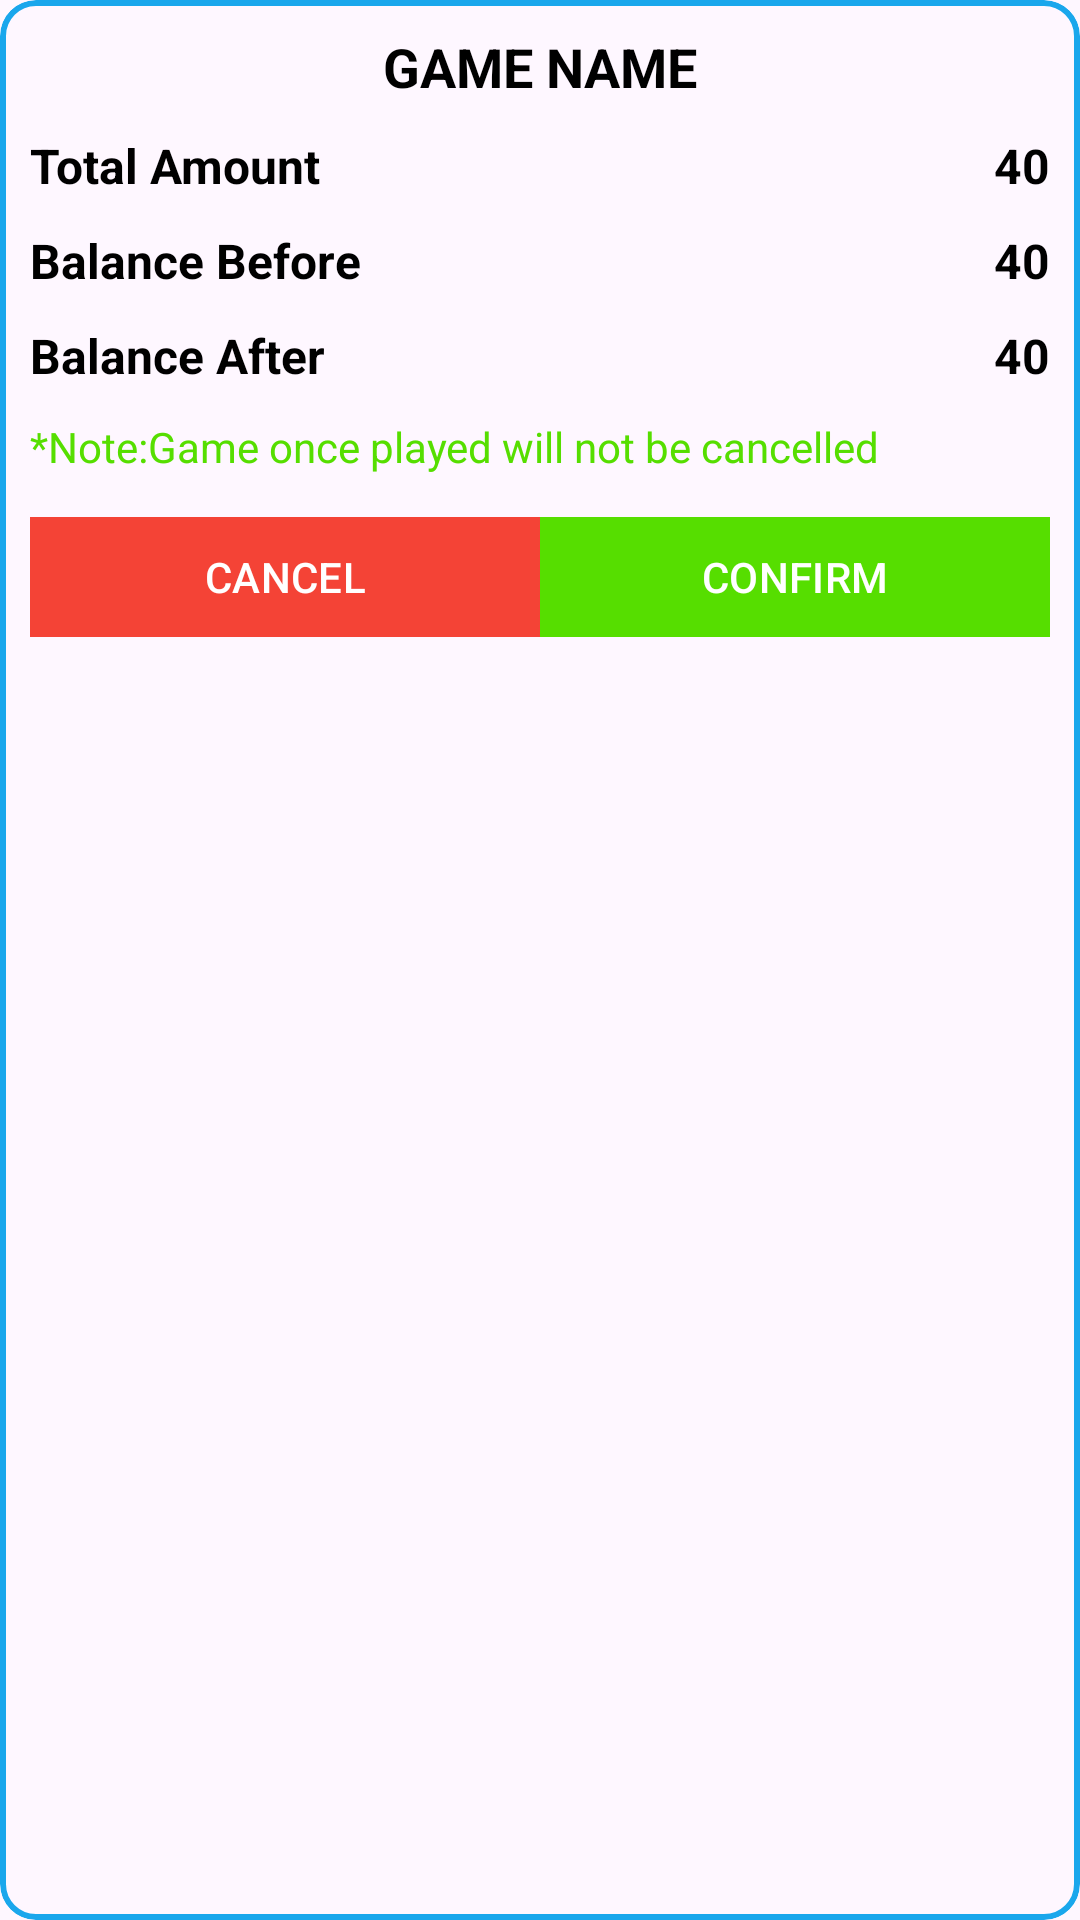

Produce the Android XML layout that renders to this screen, including the resource entries it uses.
<!-- AndroidManifest.xml: application theme Theme.Betapp -->
<!-- res/layout/game_dialog_item.xml -->
<?xml version="1.0" encoding="utf-8"?>
<com.google.android.material.card.MaterialCardView xmlns:android="http://schemas.android.com/apk/res/android"
    android:layout_width="match_parent"
    android:layout_height="wrap_content"
    xmlns:app="http://schemas.android.com/apk/res-auto"
    app:strokeColor="@color/teal_200"
    app:strokeWidth="2dp"
    >
<LinearLayout
    android:layout_width="match_parent"
    android:layout_margin="10dp"
    android:layout_height="wrap_content"
    android:orientation="vertical">
    <TextView
        android:layout_width="match_parent"
        android:layout_height="wrap_content"
        android:textStyle="bold"
        android:text="Game Name"
        android:textColor="@color/black"
        android:textAllCaps="true"
        android:textSize="18sp"
        android:textAlignment="center"
        android:id="@+id/game_name"/>
    <RelativeLayout
        android:layout_width="match_parent"
        android:layout_height="wrap_content"
        android:layout_marginTop="10dp"
        >
        <TextView
            android:layout_width="wrap_content"
            android:layout_height="wrap_content"
            android:text="Total Amount"
            android:textSize="16sp"
            android:layout_alignParentStart="true"
            android:textStyle="bold"
            android:textColor="@color/black"
            />
        <TextView
            android:layout_width="wrap_content"
            android:layout_height="wrap_content"
            android:text="40"
            android:textSize="16sp"
            android:layout_alignParentEnd="true"
            android:textStyle="bold"
            android:textColor="@color/black"
            android:id="@+id/total_amt"
            />
    </RelativeLayout>
    <RelativeLayout
        android:layout_width="match_parent"
        android:layout_height="wrap_content"
        android:layout_marginTop="10dp"
        >
        <TextView
            android:layout_width="wrap_content"
            android:layout_height="wrap_content"
            android:text="Balance Before"
            android:textSize="16sp"
            android:layout_alignParentStart="true"
            android:textStyle="bold"
            android:textColor="@color/black"
            />
        <TextView
            android:layout_width="wrap_content"
            android:layout_height="wrap_content"
            android:text="40"
            android:textSize="16sp"
            android:layout_alignParentEnd="true"
            android:textStyle="bold"
            android:textColor="@color/black"
            android:id="@+id/balance_before"
            />
    </RelativeLayout>

    <RelativeLayout
        android:layout_width="match_parent"
        android:layout_height="wrap_content"
        android:layout_marginTop="10dp"
        >
        <TextView
            android:layout_width="wrap_content"
            android:layout_height="wrap_content"
            android:text="Balance After"
            android:textSize="16sp"
            android:layout_alignParentStart="true"
            android:textStyle="bold"
            android:textColor="@color/black"
            />
        <TextView
            android:layout_width="wrap_content"
            android:layout_height="wrap_content"
            android:text="40"
            android:id="@+id/balabce_after"
            android:textSize="16sp"
            android:layout_alignParentEnd="true"
            android:textStyle="bold"
            android:textColor="@color/black"
            />
    </RelativeLayout>
    <TextView
        android:layout_width="match_parent"
        android:layout_height="wrap_content"
        android:layout_marginTop="10dp"
        android:text="*Note:Game once played will not be cancelled"
        android:textColor="@color/green_color"/>
    <LinearLayout
        android:layout_width="match_parent"
        android:layout_height="wrap_content"
        android:layout_weight="2"
        android:layout_marginTop="10dp"
        android:orientation="horizontal">
        <com.google.android.material.button.MaterialButton
            android:layout_width="match_parent"
            android:layout_height="wrap_content"
            android:textColor="@color/white"
            android:text="Cancel"
            android:layout_weight="1"
            android:textAllCaps="true"
            app:cornerRadius="0dp"
            android:backgroundTint="@color/red"
            android:id="@+id/cancel"/>
        <com.google.android.material.button.MaterialButton
            android:layout_width="match_parent"
            android:layout_height="wrap_content"
            android:textColor="@color/white"
            android:text="Confirm"
            android:layout_weight="1"
            android:textAllCaps="true"
            app:cornerRadius="0dp"
            android:backgroundTint="@color/green_color"
            android:id="@+id/confirm"/>
    </LinearLayout>
</LinearLayout>
</com.google.android.material.card.MaterialCardView>
<!-- resources referenced by this layout -->
<resources>
  <color name="black">#FF000000</color>
  <color name="green_color">#56DE00</color>
  <color name="red">#F44336</color>
  <color name="teal_200">#1AA7EC</color>
      //for statusbar color
  <color name="white">#FFFFFF</color>
  <style name="Theme.Betapp" parent="Base.Theme.Betapp" />
  <style name="Base.Theme.Betapp" parent="Theme.Material3.Light.NoActionBar">
          
          <item name="android:statusBarColor">@color/toolbar</item>
  
          
      </style>
  <color name="toolbar">#1AA7EC</color>
</resources>
